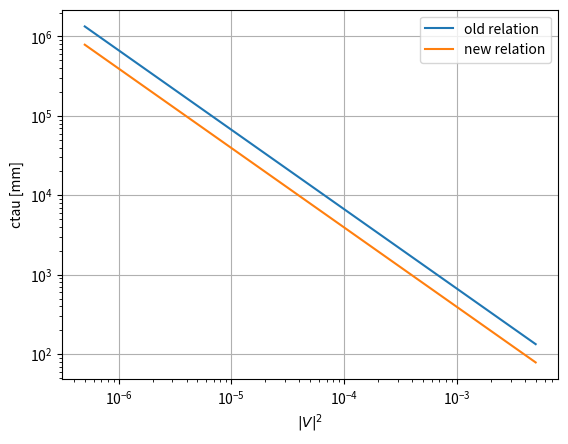
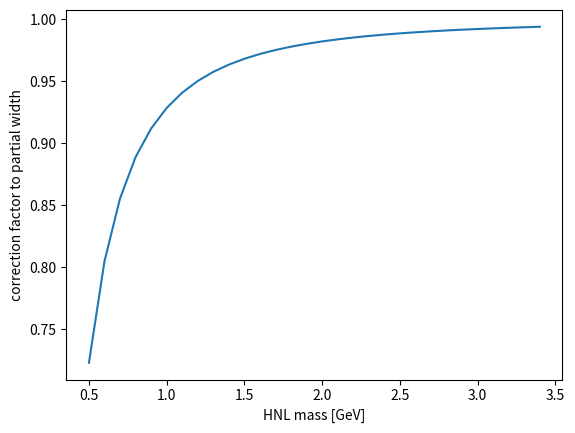
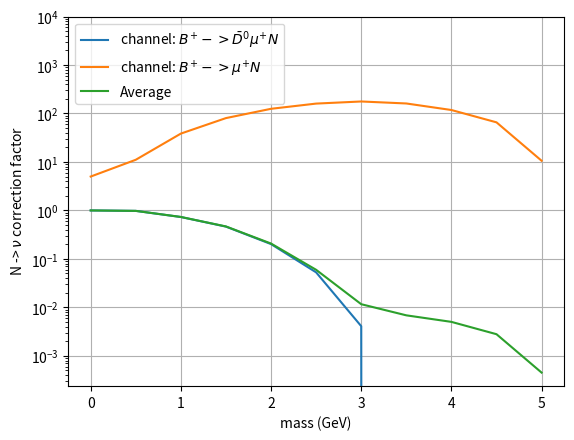

The matplotlib source for these figures, in order: (Note: this script raises an exception after producing the figures.)
'''
This version should only be used to make comparisons between Peskin and Bondarenko
'''


import numpy as np
import math
from scipy.stats import expon  

# constants 
const_GF =  1.1663787e-05 # 1/(GeV*GeV)       # GF/(hbar c)^3 from http://pdg.lbl.gov/2020/reviews/rpp2020-rev-phys-constants.pdf
const_Vud = 0.97370 #1. #0.97417                           # 0.97370 from (12.7)  of http://pdg.lbl.gov/2020/reviews/rpp2020-rev-ckm-matrix.pdf 
const_fpi = 130.2 * 0.001 # GeV               # from (71.14) of http://pdg.lbl.gov/2020/reviews/rpp2020-rev-pseudoscalar-meson-decay-cons.pdf
const_pi = math.pi
const_hbar = 6.582119569e-22 * 1e-03 # GeV s  # from http://pdg.lbl.gov/2020/reviews/rpp2020-rev-phys-constants.pdf
const_c = 299792458. # m / s                  # from http://pdg.lbl.gov/2020/reviews/rpp2020-rev-phys-constants.pdf
const_mumass = 105.6583745 * 1e-03 # GeV      # from http://pdg.lbl.gov/2020/listings/rpp2020-list-muon.pdf
const_pimass = 139.57039 * 1e-03 # GeV        # from http://pdg.lbl.gov/2020/listings/rpp2020-list-pi-plus-minus.pdf

def Lambda(a=None,b=None,c=None):
    if not a or not b or not c: 
      raise RuntimeError('mass correction factor cannot be calculated')
    return a*a + b*b + c*c - 2*a*b - 2*a*c - 2*b*c

def mass_correction_factor(mass):
    x_mu = const_mumass/mass
    x_pi = const_pimass/mass
    mcf = ( (1-x_mu*x_mu)*(1-x_mu*x_mu) - x_pi*x_pi*(1+x_mu*x_mu) ) * np.sqrt( Lambda(1,x_mu*x_mu,x_pi*x_pi))   # eq 3.5 of Bondarenko 
    return mcf

def ctau_from_gamma(gamma):
    tau_natural = 1. / gamma                  # 1/GeV
    tau = tau_natural * const_hbar            # s
    ctau = tau * const_c * 1000               # mm
    return ctau

def gamma_partial(mass,vv):
    '''
    Partial width for N->mupi, from https://arxiv.org/abs/1607.04258, assumes massless mu,pi
    '''
    gamma_partial = const_GF*const_GF / (16 * const_pi)       * np.power(mass,3) * vv * const_Vud*const_Vud * const_fpi*const_fpi  # GeV

    mass_correction_factor = 1. 

    return gamma_partial * mass_correction_factor

def gamma_total(mass,vv):
    '''
    Total width for N, from https://arxiv.org/abs/1607.04258, various approximations 
    '''
    gamma_total =   const_GF*const_GF / (96 * np.power(const_pi,3)) * np.power(mass,5) * vv * 10.95              # GeV
    return gamma_total

def gamma_lep(mass,vv):
    '''
    Width due to charged and neutral current to charged leptons, same ref as above
    '''
    return gamma_total(mass,vv)/10.95  * 1.72 

def gamma_neu(mass,vv):
    '''
    Width due to neutral current to neutrinos, same ref as above
    '''
    return gamma_total(mass,vv)/10.95  

def gamma_had(mass,vv):
    '''
    Width due to charged and neutral current to quarks, same ref as above
    '''
    return gamma_total(mass,vv)/10.95 * 8.24


def BR_HNLmupion(mass): # vv is irrelevant, as it cancels out in the ratio
    return gamma_partial(mass=mass,vv=1.)/gamma_total(mass=mass,vv=1.)

def BR__B_D0_l_N(mass):
    '''
    Gamma(B+ -> D0 l N)/ Gamma_total_B, as extracted from figure 5 of https://link.springer.com/article/10.1007/JHEP11(2018)032
    l=electron was assumed
    '''
    if mass==0.:
      BR=0.0235  ## this equals  Gamma( B+ -> D0 l nu ) / Gamma_total_B, assuming mass N = 0 = mass nu
    elif mass==0.5:
      BR=0.0230
    elif mass==1.0:
      BR=0.0172
    elif mass==1.5:
      BR=0.0109
    elif mass==2.0:
      BR=0.00475
    elif mass==2.5:
      BR=0.00124
    elif mass==3.0:
      BR=0.0000962
    elif mass==3.5: 
      BR=0.
    elif mass==4.0:
      BR=0.
    elif mass==4.5:
      BR=0.
    elif mass==5.0:
      BR=0.
    else:
      raise RuntimeError('Do not have the BR for this mass value, please check')

    return BR

def BR__B_D0_l_nu():
    '''
    Gamma(B+ -> D0 l nu)/ Gamma_total_B
    valid for both electron and muon
    '''
    BR=0.0235  ## see above, extracted from http://pdglive.lbl.gov/BranchingRatio.action?desig=145&parCode=S041
    return BR

def BR__B_X_l_nu():
    '''
    Gamma(B+ -> X l nu) / Gamma_total_B
    valid for both electron and muon
    '''
    BR=0.1099 # from PDG  http://pdglive.lbl.gov/BranchingRatio.action?desig=220&parCode=S041
    return BR

def BR__D0_K_pi():
    '''
    Gamma(D0 -> K pi) / Gamma_total_D0
    '''
    BR=3.950E-2 # from PDG http://pdglive.lbl.gov/BranchingRatio.action?desig=1&parCode=S032
    return BR

def BR__B_l_nu():
    '''
    Gamma(B+ -> l nu) / Gamma_total_B
    l=muon was assumed
    '''
    BR = 1e-06  # 0.29 to 1.07 x 10-06 from http://pdglive.lbl.gov/BranchingRatio.action?desig=183&parCode=S041
    return BR
 
def BR__B_l_N(mass):
    '''
    Gamma(B+ -> l N) / Gamma_total_B, as extracted from figure 5 of https://link.springer.com/article/10.1007/JHEP11(2018)032
    l=electron was assumed
    '''
    if mass==0.:
      BR=5e-06  # see above 
    elif mass==0.5:
      BR=0.0000111
    elif mass==1.0:
      BR=0.0000385
    elif mass==1.5:
      BR=0.0000804
    elif mass==2.0:
      BR=0.000125
    elif mass==2.5:
      BR=0.0001601
    elif mass==3.0:
      BR=0.000177
    elif mass==3.5:
      BR=0.000161
    elif mass==4.0:
      BR=0.000118
    elif mass==4.5:
      BR=0.0000657
    elif mass==5.0:
      BR=0.0000106
    else:
      raise RuntimeError('Do not have the BR for this mass value, please check')
    return BR

def getCtau(mass=-99,vv=-99):
    '''
    Helper function to go from vv,m -> ctau
    '''
    return ctau_from_gamma(gamma_total(mass=mass,vv=vv))

def getVV(mass=-99.,ctau=-99.):
    '''
    Helper function to go from ctau,m -> vv
    '''
    ref_m = 1. # GeV
    ref_vv = 1. 
    ref_ctau = ctau_from_gamma(gamma_total(mass=ref_m,vv=ref_vv))

    k = ref_ctau * np.power(ref_m,5) * ref_vv

    return k/(np.power(mass, 5) * ctau)
   


##################################
# obsolete
def OLD_getVV(mass=-99.,ctau=-99.):
   '''
   Implemnts theory relation between ctau and V^2,mass 
   from extrapolation of existing W-initiated samples
   ctau = k / (m^5 * V^2)
   '''
   
   ref_m = 1. # GeV
   ref_VV = 0.022360679775*0.022360679775
   ref_ctau = 1338.961 # mm
 
   k = ref_ctau * np.power(ref_m, 5) * ref_VV

   return k/(np.power(mass, 5) * ctau)

def OLD_getCtau(mass=-99,vv=-99):
   ''' inverse of getVV function ''' 
   ref_m = 1. # GeV
   ref_VV = 0.022360679775*0.022360679775
   ref_ctau = 1338.961 # mm
   k = ref_ctau * np.power(ref_m, 5) * ref_VV

   return k / (np.power(mass, 5) * vv) 
###################################

class Point(object):
  '''
  Class that contains information on mass,ctau,vv of a given signal point
  '''
  def __init__(self,mass,ctau=None,vv=None,isrw=False,orig_vv=None):
    self.mass = mass
    self.isrw = isrw
    if not vv: 
      self.ctau=ctau 
      self.vv=getVV(mass=self.mass, ctau=self.ctau)
    if not ctau:
      self.vv = vv
      self.ctau=getCtau(mass=self.mass, vv=self.vv)

    if self.isrw:
      self.orig_vv = orig_vv
      self.orig_ctau = getCtau(mass=self.mass,vv=orig_vv)
    else:
      self.orig_vv = self.vv 
      self.orig_ctau = self.ctau

  #def getExpMedian():
    rv = expon(scale=self.ctau) 
    self.median = rv.median()
    #return rv.mean(),rv.median()

  def stamp(self):
    attrs=[]
    for k,v in self.__dict__.items():
      attrs.append(' {}={} '.format(k,v))
    attrs=' '.join(attrs)
    print(attrs)

  def stamp_simpli(self):
    attrs=[]
    #attrs.append('{}'.format(self.mass))
    attrs.append('{}'.format(self.vv))
    attrs.append('{}'.format(self.ctau))
    attrs.append('{}'.format(self.median))
    attrs=' '.join(attrs)
    return attrs

if __name__ == "__main__":
  import matplotlib.pyplot as plt

  # test old vs new relation 
  mass = 1.0

  vvs = [5e-03, 1e-03, 5e-04, 1e-04, 5e-05, 1e-05, 5e-06, 1e-06, 5e-07]

  old_ctaus = [OLD_getCtau(mass=mass,vv=vv) for vv in vvs]
  new_ctaus = [getCtau(mass=mass,vv=vv) for vv in vvs]

  plt.figure()
  plt.plot(vvs, old_ctaus, label='old relation')
  plt.plot(vvs, new_ctaus, label='new relation')
  plt.xlabel('$|V|^2$')
  plt.ylabel('ctau [mm]')
  plt.grid(True) # means principal and minor 
  plt.yscale('log')
  plt.xscale('log')
  plt.legend()
  plt.savefig('./comparison_ctau.pdf')
  #plt.show()

  # test mass correction factor  
  masses = [0.5+i*0.1 for i in range(0,30) ] # GeV
  mass_correction_factors = [mass_correction_factor(mass=mass) for mass in masses]  
  plt.figure()
  plt.plot(masses, mass_correction_factors)
  plt.xlabel('HNL mass [GeV]')
  plt.ylabel('correction factor to partial width')
  plt.savefig('./mass_correction_factor.pdf')

  #### BR correction factor
  # test (BR(B->DmuN) + BR(B->Nmu)) / (  BR(B->Dmunu) + BR(B->munu) )
  masses = [0., 0.5, 1.0, 1.5, 2.0, 2.5, 3.0, 3.5, 4.0, 4.5, 5.0]
  
  average_Ntonu_BR_corrections = [ ( BR__B_l_N(mass=mass) + BR__B_D0_l_N(mass=mass) ) / ( BR__B_l_nu() + BR__B_D0_l_nu() ) for mass in masses]
  
  D0muN_Ntonu_BR_corrections = [ BR__B_D0_l_N(mass=mass) / BR__B_D0_l_nu() for mass in masses  ]
  muN_Ntonu_BR_corrections =   [ BR__B_l_N(mass=mass)    / BR__B_l_nu()    for mass in masses  ]

  plt.figure()
  plt.plot(masses, D0muN_Ntonu_BR_corrections, label='channel: $B^{+} -> \\bar{D}^{0} \mu^{+} N$')
  plt.plot(masses, muN_Ntonu_BR_corrections, label='channel: $B^{+} -> \mu^{+} N$')
  plt.plot(masses, average_Ntonu_BR_corrections, label='Average')
  plt.xlabel('mass (GeV)')
  plt.ylabel(' N -> $\\nu$ correction factor')
  plt.yscale('log')
  plt.grid(True) # means principal and minor 
  plt.legend()
  plt.ylim(top=10000)
  plt.savefig('./Ntonu_BR_corrections.pdf')



  # Calculate neutrino numbers
  nB_all = 9.6E9 # after purity...
  # fractions from http://cds.cern.ch/record/2704495/files/DP2019_043.pdf

  # Channel 1 
  fB = 0.4
  BR__B_munu = BR__B_l_nu()
  BR__B_Xlnu = BR__B_X_l_nu()
  n_nu = nB_all * fB * BR__B_munu / BR__B_Xlnu 
  print('Channel 1: expected N(nu)={:2.1e}'.format(n_nu))

  # Channel 2
  fB = 0.4 
  BR__B_D0lnu = BR__B_D0_l_nu()
  BR__B_Xlnu = BR__B_X_l_nu()
  BR__D0_Kpi = 0.0395 # http://pdglive.lbl.gov/BranchingRatio.action?desig=1&parCode=S032
  n_nu = nB_all * fB  * BR__B_D0lnu / BR__B_Xlnu * BR__D0_Kpi
  print('Channel 2: expected N(nu)={:2.1e}'.format(n_nu))

  # Channel 3
  fB0 = 0.4 
  BR__B0_Dmunu = 0.0231 # http://pdglive.lbl.gov/BranchingRatio.action?desig=37&parCode=S042
  BR__B0_Xlnu = 0.1033  # http://pdglive.lbl.gov/BranchingRatio.action?desig=94&parCode=S042
  BR__D_Kpipi = 0.0938  # Gamma49/Gamma http://pdglive.lbl.gov/BranchingRatio.action?desig=1&parCode=S031&expand=true
  n_nu = nB_all * fB0 * BR__B0_Dmunu / BR__B0_Xlnu * BR__D_Kpipi
  print('Channel 3: expected N(nu)={:2.1e}'.format(n_nu))

  # Channel 4 
  fB0S = 0.1
  BR__B0S_DSmunuX = 0.081 # NOTE: not fully exclusive  http://pdglive.lbl.gov/BranchingRatio.action?desig=4&parCode=S086# not fully exclusive
  BR__B0S_Xmunu = 0.102   # http://pdglive.lbl.gov/BranchingRatio.action?desig=99&parCode=S086
  BR__DS_KKpi = 0.0539    #http://pdglive.lbl.gov/BranchingRatio.action?desig=40&parCode=S034
  n_nu = nB_all * fB0S * BR__B0S_DSmunuX / BR__B0S_Xmunu * BR__DS_KKpi 
  print('Channel 4: expected N(nu)={:2.1e}'.format(n_nu))
  
  

  # table for benchmark points
  masses = [1,2,3]
  benchmark_vvs = [3E-06, 3E-06, 1E-05]

  for i,mass in enumerate(masses):
    print('\nMass={}GeV').format(mass)
    p = Point(mass=mass,vv=benchmark_vvs[i])
    print('{} '.format(1.0) + p.stamp_simpli())
    for mult in np.logspace(-1,3,50):
      p = Point(mass=mass,vv=benchmark_vvs[i]*mult)
      #print(mult)
      print('{} '.format(mult) + p.stamp_simpli())

#  points[1] = [
#    Point(mass=1,vv=3E-06),
#    Point(mass=1,vv=3E-06*2),
#    Point(mass=1,vv=3E-06*5),
#    Point(mass=1,vv=3E-06*10),
#    Point(mass=1,vv=3E-06*50),
#    Point(mass=1,vv=3E-06*100),
#  ]
#  points[2] = [
#    Point(mass=2,vv=3E-06),
#    Point(mass=2,vv=3E-06*2),
#    Point(mass=2,vv=3E-06*5),
#    Point(mass=2,vv=3E-06*10),
#    Point(mass=2,vv=3E-06*50),
#    Point(mass=2,vv=3E-06*100),
#  ]
#  points[3] = [
#    Point(mass=3,vv=1E-05),
#    Point(mass=3,vv=1E-05*2),
#    Point(mass=3,vv=1E-05*5),
#    Point(mass=3,vv=1E-05*10),
#    Point(mass=3,vv=1E-05*50),
#    Point(mass=3,vv=1E-05*100),
#  ]
#
#  for mass in [1,2,3]:
#    print('\nMass={}GeV'.format(mass))
#    for p in points[mass]:
#      p.stamp_nofield()
#
#
#
#  from scipy.stats import expon
#
